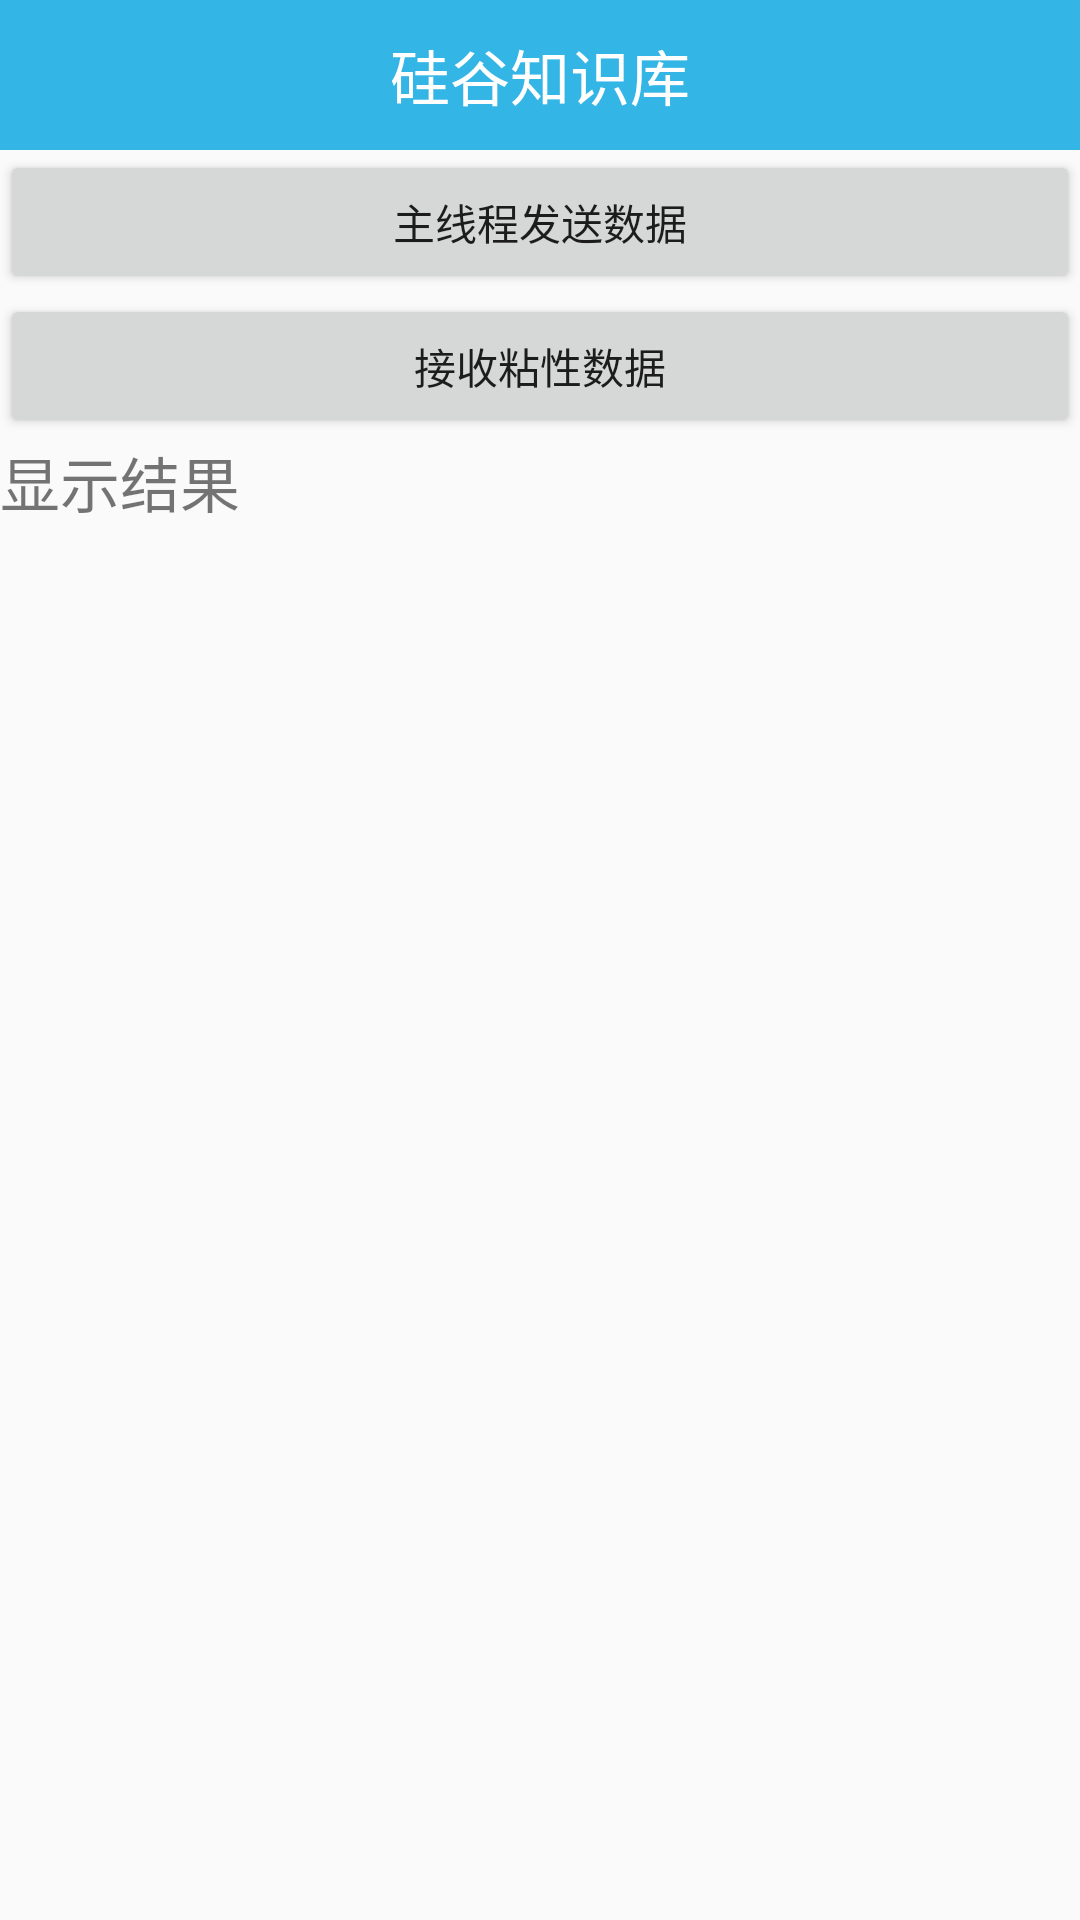

Produce the Android XML layout that renders to this screen, including the resource entries it uses.
<!-- AndroidManifest.xml: application theme AppTheme -->
<!-- res/layout/activity_event_bus_send.xml -->
<?xml version="1.0" encoding="utf-8"?>
<LinearLayout xmlns:android="http://schemas.android.com/apk/res/android"
    android:orientation="vertical"
    android:layout_width="match_parent"
    android:layout_height="match_parent">
    <include layout="@layout/titlebar"/>
    <Button
        android:id="@+id/btn_send_main"
        android:layout_width="match_parent"
        android:layout_height="wrap_content"
        android:text="主线程发送数据"/>
    <Button
        android:id="@+id/btn_receive_sticky"
        android:layout_width="match_parent"
        android:layout_height="wrap_content"
        android:text="接收粘性数据"/>
    <TextView
        android:layout_width="wrap_content"
        android:layout_height="wrap_content"
        android:text="显示结果"
        android:textSize="20sp"/>
    <TextView
        android:id="@+id/tv_result"
        android:layout_width="match_parent"
        android:layout_height="match_parent"/>
</LinearLayout>
<!-- res/layout/titlebar.xml (included above) -->
<?xml version="1.0" encoding="utf-8"?>
<LinearLayout
    xmlns:android="http://schemas.android.com/apk/res/android"
    android:orientation="horizontal"
    android:background="@android:color/holo_blue_light"
    android:layout_width="match_parent"
    android:layout_height="50dp"
    android:gravity="center">
    <TextView
        android:id="@+id/tv_title"
        android:layout_width="wrap_content"
        android:layout_height="wrap_content"
        android:textColor="#ffffffff"
        android:textSize="20sp"
        android:text="硅谷知识库" />
</LinearLayout>
<!-- resources referenced by this layout -->
<resources>
  <style name="AppTheme" parent="Theme.AppCompat.Light.DarkActionBar">
          
          <item name="colorPrimary">@color/colorPrimary</item>
          <item name="colorPrimaryDark">@color/colorPrimaryDark</item>
          <item name="colorAccent">@color/colorAccent</item>
      </style>
  <!-- not gathered from this repository: default colours our renderer supplied (Android Studio template values) -->
  <color name="colorPrimary">#FF6200EE</color>
  <color name="colorPrimaryDark">#FF3700B3</color>
  <color name="colorAccent">#FF03DAC5</color>
</resources>
